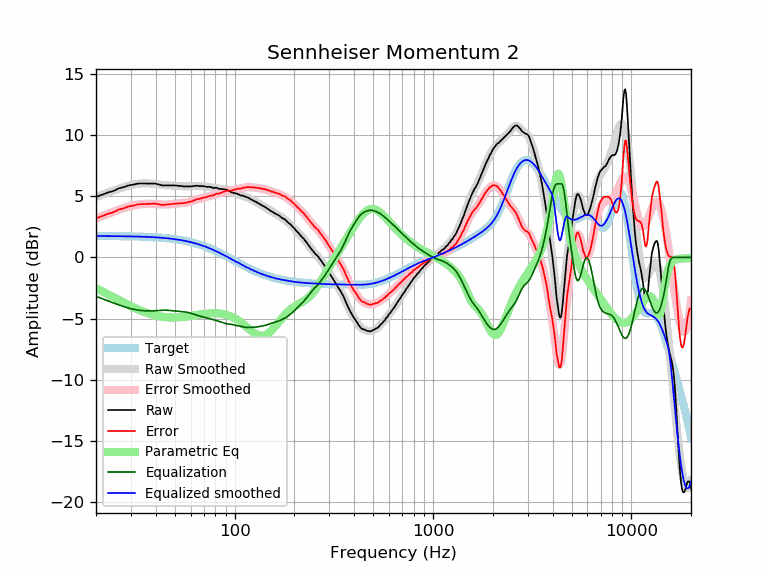

Source data for this figure (header and first rows):
frequency, raw, error, smoothed, error_smoothed, equalization, parametric_eq, equalized_raw, equalized_smoothed, target
20, 4.92, 3.18, 4.92, 3.18, -3.18, -2.52, 1.74, 1.74, 1.74
21, 5.06, 3.32, 5.05, 3.31, -3.31, -2.69, 1.75, 1.74, 1.74
22, 5.17, 3.43, 5.18, 3.44, -3.44, -2.86, 1.74, 1.74, 1.74
23, 5.30, 3.57, 5.30, 3.56, -3.56, -3.02, 1.75, 1.74, 1.74
24, 5.37, 3.64, 5.41, 3.67, -3.67, -3.18, 1.70, 1.74, 1.74
25, 5.48, 3.75, 5.51, 3.78, -3.78, -3.33, 1.71, 1.73, 1.73
26, 5.63, 3.90, 5.61, 3.88, -3.88, -3.48, 1.76, 1.73, 1.73
27, 5.69, 3.97, 5.69, 3.97, -3.97, -3.62, 1.73, 1.73, 1.73
28, 5.76, 4.04, 5.77, 4.05, -4.05, -3.75, 1.71, 1.72, 1.72
29, 5.86, 4.15, 5.84, 4.13, -4.13, -3.87, 1.74, 1.72, 1.72
30, 5.90, 4.19, 5.90, 4.19, -4.19, -3.99, 1.71, 1.71, 1.71
31, 5.94, 4.24, 5.95, 4.24, -4.24, -4.10, 1.70, 1.71, 1.71
32, 6.00, 4.30, 5.99, 4.29, -4.29, -4.20, 1.72, 1.70, 1.70
33, 6.03, 4.34, 6.02, 4.32, -4.32, -4.29, 1.71, 1.70, 1.70
34, 6.03, 4.35, 6.03, 4.34, -4.34, -4.38, 1.69, 1.69, 1.69
35, 6.03, 4.35, 6.04, 4.36, -4.36, -4.46, 1.67, 1.68, 1.68
36, 6.02, 4.35, 6.04, 4.37, -4.37, -4.53, 1.65, 1.67, 1.67
37, 6.02, 4.36, 6.04, 4.37, -4.37, -4.60, 1.65, 1.66, 1.66
38, 6.02, 4.37, 6.02, 4.37, -4.37, -4.65, 1.66, 1.65, 1.65
39, 6.02, 4.38, 6.01, 4.36, -4.36, -4.70, 1.66, 1.64, 1.64
40, 6.02, 4.39, 5.98, 4.35, -4.35, -4.75, 1.67, 1.63, 1.63
41, 5.96, 4.34, 5.96, 4.34, -4.34, -4.79, 1.63, 1.62, 1.62
42, 5.93, 4.32, 5.94, 4.33, -4.33, -4.82, 1.61, 1.61, 1.61
43, 5.87, 4.28, 5.92, 4.32, -4.32, -4.85, 1.56, 1.60, 1.60
44, 5.87, 4.29, 5.90, 4.31, -4.31, -4.87, 1.56, 1.58, 1.58
45, 5.87, 4.30, 5.89, 4.32, -4.32, -4.88, 1.56, 1.57, 1.57
46, 5.87, 4.32, 5.88, 4.32, -4.32, -4.90, 1.55, 1.55, 1.55
47, 5.87, 4.34, 5.87, 4.33, -4.33, -4.91, 1.54, 1.54, 1.54
48, 5.87, 4.35, 5.87, 4.35, -4.35, -4.91, 1.53, 1.52, 1.52
49, 5.87, 4.37, 5.86, 4.36, -4.36, -4.91, 1.51, 1.50, 1.50
50, 5.87, 4.39, 5.86, 4.37, -4.37, -4.91, 1.50, 1.48, 1.48
51, 5.86, 4.40, 5.85, 4.39, -4.39, -4.90, 1.48, 1.46, 1.46
52, 5.83, 4.39, 5.84, 4.40, -4.40, -4.90, 1.44, 1.44, 1.44
53, 5.83, 4.41, 5.83, 4.41, -4.41, -4.89, 1.43, 1.42, 1.42
54, 5.82, 4.43, 5.82, 4.42, -4.42, -4.88, 1.40, 1.40, 1.40
55, 5.79, 4.42, 5.81, 4.43, -4.43, -4.86, 1.36, 1.38, 1.38
56, 5.79, 4.44, 5.80, 4.45, -4.45, -4.85, 1.34, 1.35, 1.35
57, 5.79, 4.47, 5.80, 4.47, -4.47, -4.83, 1.32, 1.33, 1.33
58, 5.79, 4.49, 5.80, 4.50, -4.50, -4.82, 1.30, 1.30, 1.30
59, 5.79, 4.52, 5.80, 4.53, -4.53, -4.80, 1.27, 1.27, 1.27
60, 5.79, 4.55, 5.80, 4.56, -4.56, -4.78, 1.23, 1.24, 1.24
61, 5.79, 4.58, 5.81, 4.60, -4.60, -4.77, 1.20, 1.22, 1.22
62, 5.83, 4.65, 5.82, 4.63, -4.63, -4.75, 1.20, 1.19, 1.19
63, 5.82, 4.67, 5.83, 4.67, -4.67, -4.73, 1.15, 1.16, 1.16
64, 5.85, 4.73, 5.83, 4.71, -4.71, -4.71, 1.15, 1.12, 1.12
65, 5.84, 4.75, 5.83, 4.74, -4.74, -4.70, 1.10, 1.09, 1.09
66, 5.82, 4.77, 5.83, 4.77, -4.77, -4.68, 1.05, 1.06, 1.06
67, 5.81, 4.79, 5.83, 4.80, -4.80, -4.67, 1.01, 1.02, 1.02
68, 5.82, 4.83, 5.82, 4.83, -4.83, -4.65, 0.99, 0.99, 0.99
69, 5.82, 4.87, 5.81, 4.86, -4.86, -4.64, 0.97, 0.95, 0.95
70, 5.79, 4.88, 5.80, 4.88, -4.88, -4.62, 0.91, 0.92, 0.92
71, 5.79, 4.91, 5.79, 4.91, -4.91, -4.61, 0.89, 0.88, 0.88
72, 5.76, 4.92, 5.78, 4.93, -4.93, -4.60, 0.83, 0.84, 0.84
73, 5.75, 4.95, 5.76, 4.96, -4.96, -4.59, 0.80, 0.81, 0.81
74, 5.76, 5.00, 5.75, 4.98, -4.98, -4.58, 0.78, 0.77, 0.77
75, 5.74, 5.01, 5.74, 5.01, -5.01, -4.58, 0.74, 0.73, 0.73
76, 5.73, 5.04, 5.72, 5.03, -5.03, -4.57, 0.70, 0.69, 0.69
77, 5.69, 5.04, 5.71, 5.06, -5.06, -4.57, 0.64, 0.65, 0.65
78, 5.68, 5.07, 5.70, 5.08, -5.08, -4.56, 0.60, 0.61, 0.61
79, 5.65, 5.08, 5.68, 5.11, -5.11, -4.56, 0.54, 0.57, 0.57
... 553 more rows
